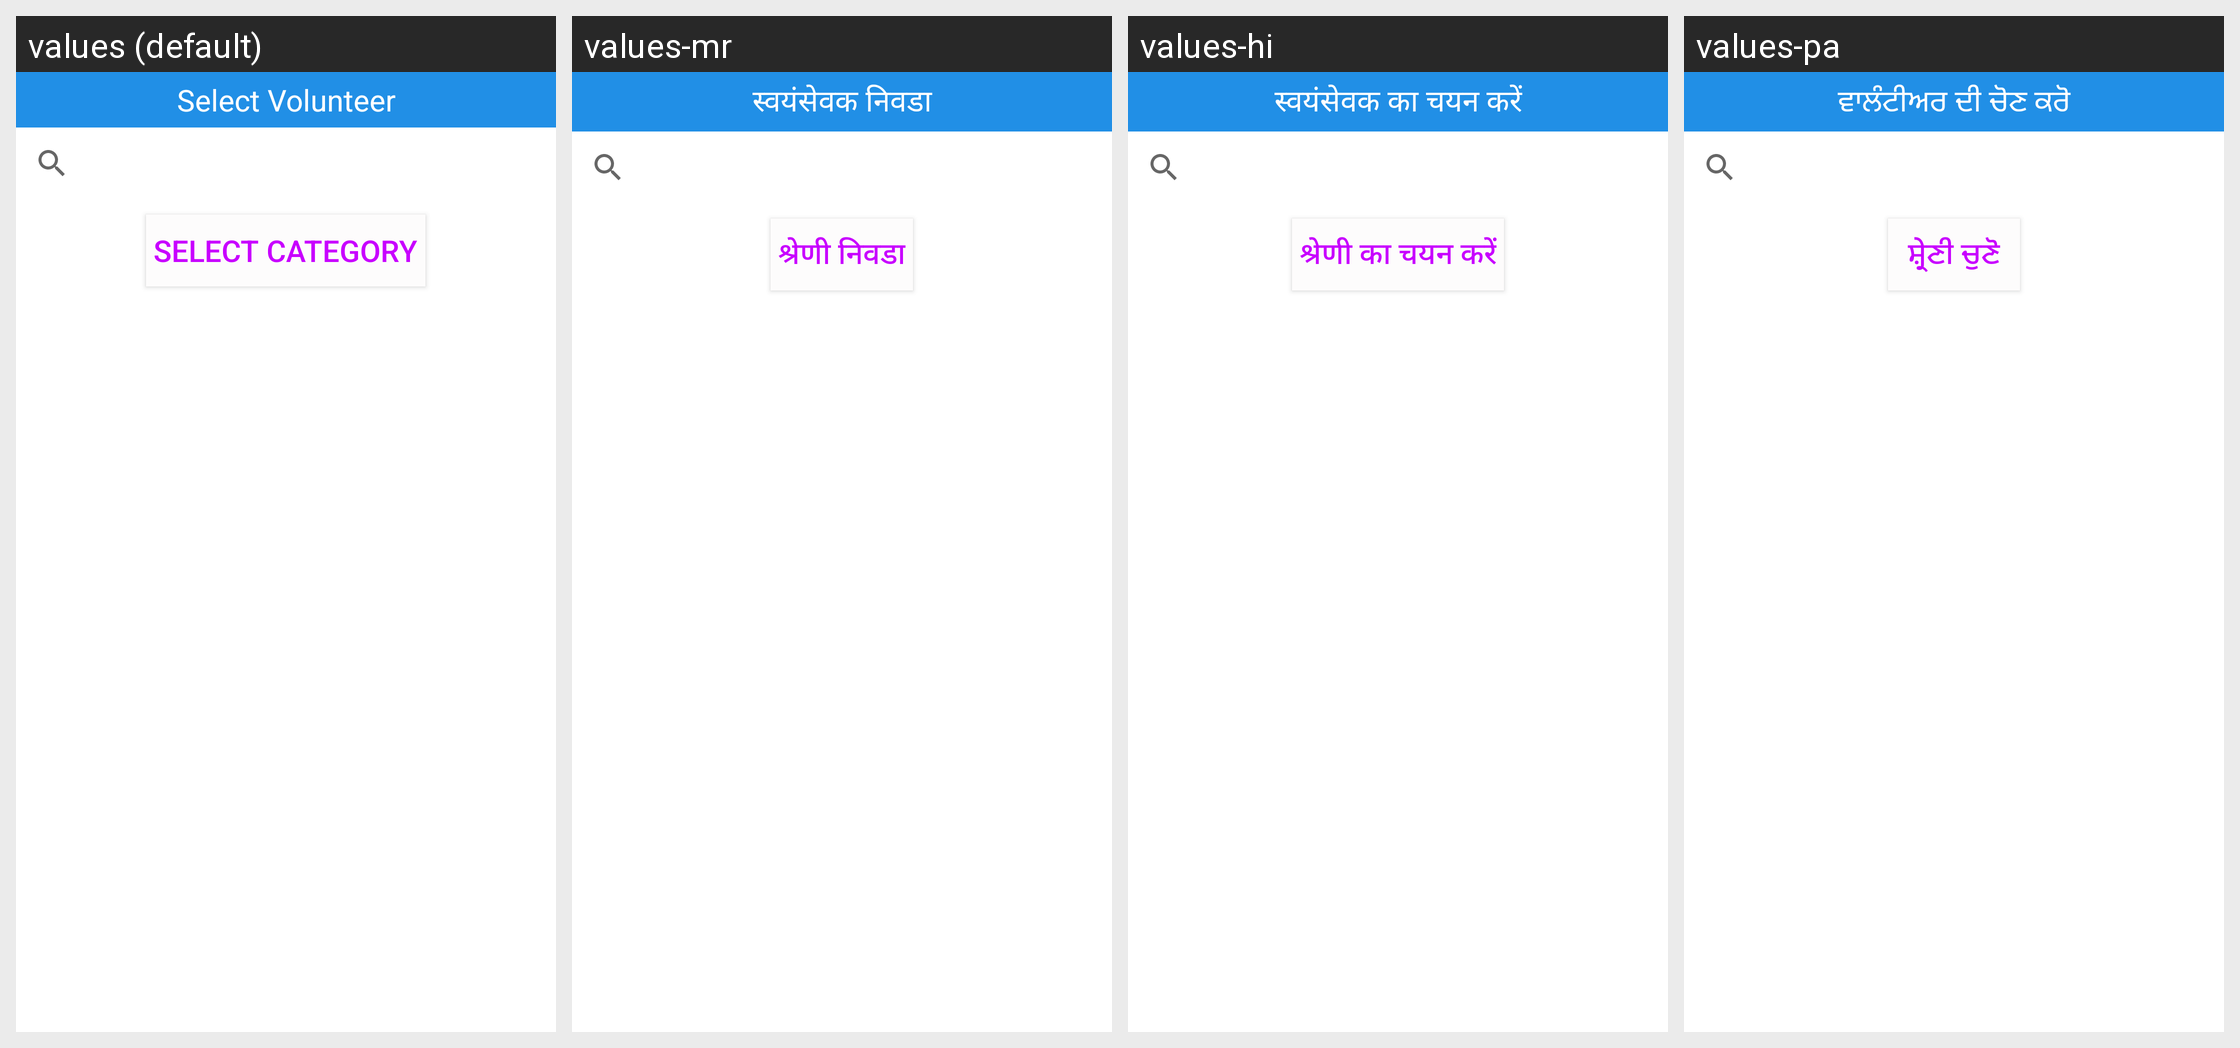

The same Android screen rendered under several of its app's locales, left to right. List the strings drawn on it with the default value and each locale's translation.
Android screen res/layout/activity_select_volunteer.xml rendered under 4 locales, left to right: values (default), values-mr, values-hi, values-pa. Device: Nexus 5 (rendered at 1080×1920; each locale shown at half size, 540×960, under a caption strip naming it); theme AppTheme.
Other locales in the repository, not shown: values-bn, values-gu, values-kn, values-ml, values-or, values-ta, values-te.
Strings drawn on this screen, with the default value and each locale's value (text and hints the layout hard-codes, and strings that could not be matched under every locale, appear in the picture but are not listed):

select_volunteer
  values: Select Volunteer
  values-mr: स्वयंसेवक निवडा
  values-hi: स्वयंसेवक का चयन करें
  values-pa: ਵਾਲੰਟੀਅਰ ਦੀ ਚੋਣ ਕਰੋ

select_catagory
  values: Select category
  values-mr: श्रेणी निवडा
  values-hi: श्रेणी का चयन करें
  values-pa: ਸ਼੍ਰੇਣੀ ਚੁਣੋ
